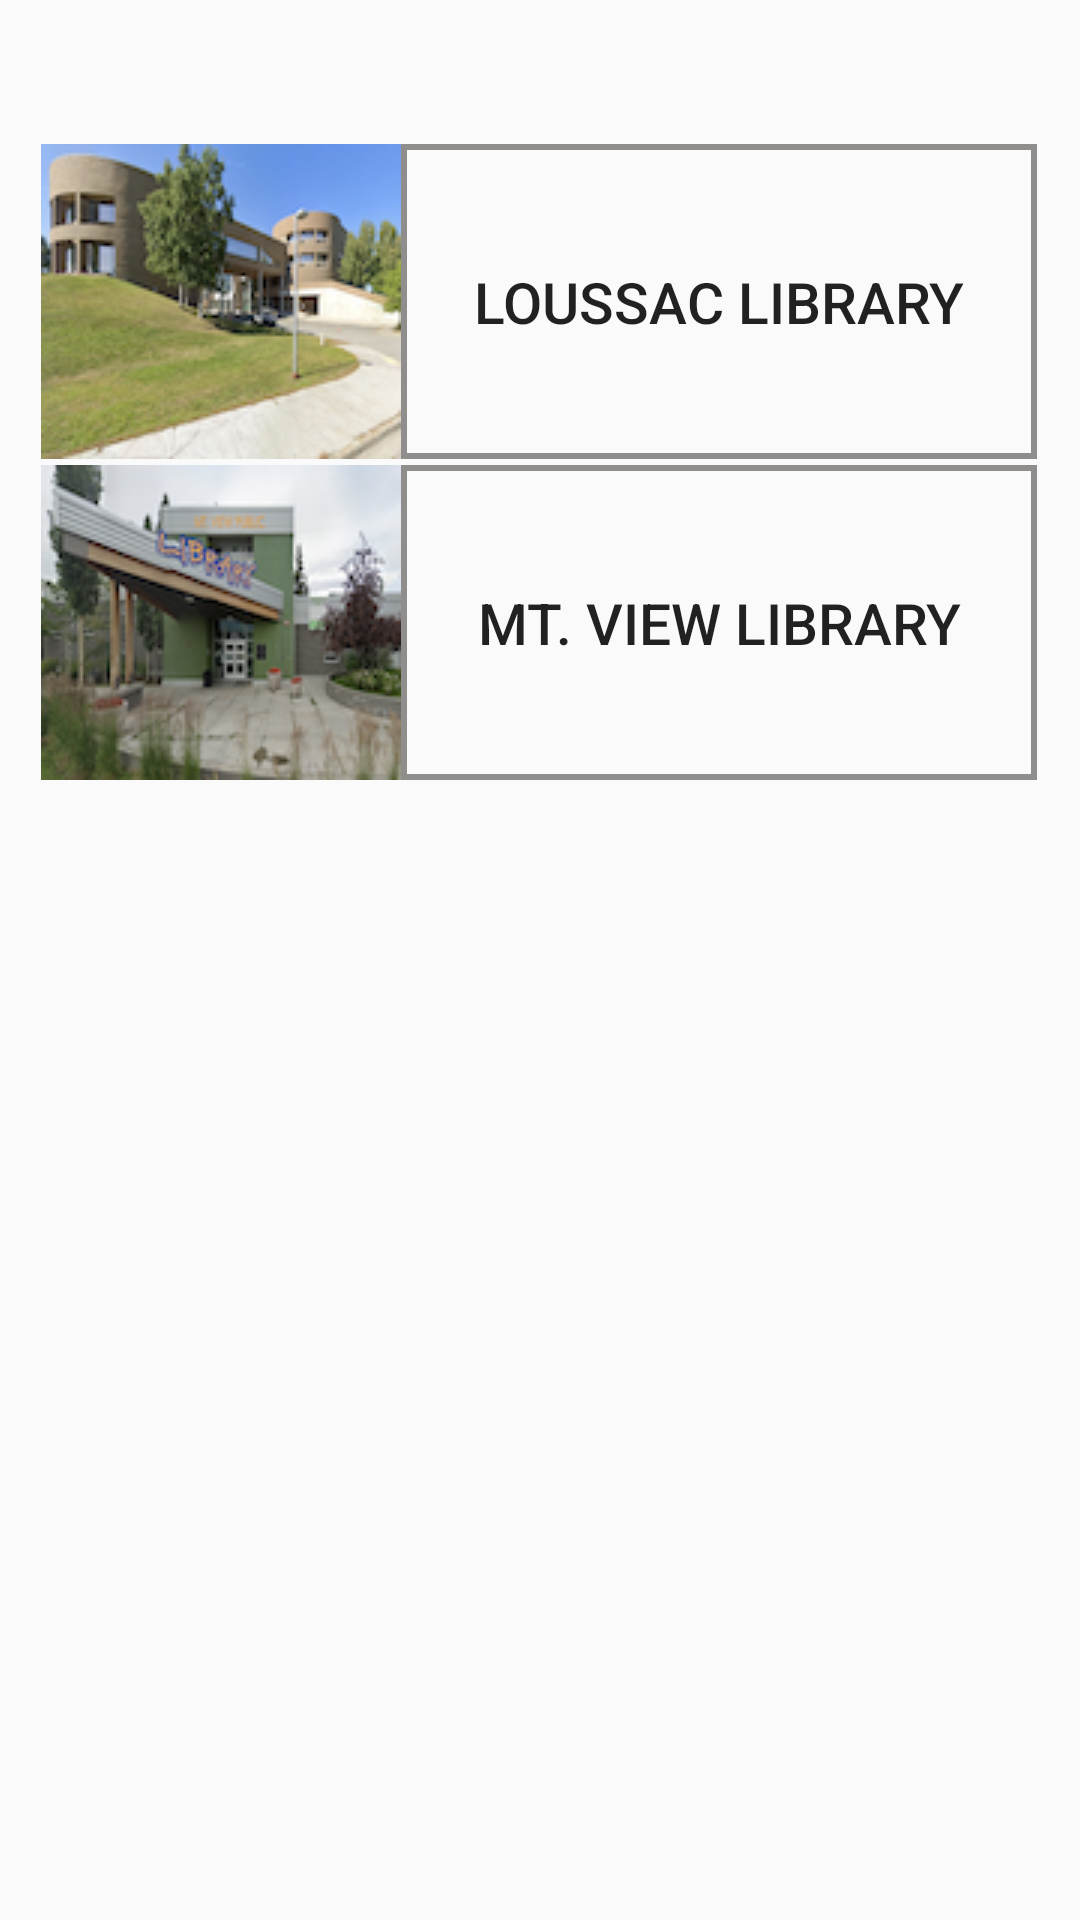

This screen was rendered from an Android layout file. Write that file and the resources it references.
<!-- AndroidManifest.xml: activity theme statusBar -->
<!-- res/layout/activity_library_list.xml -->
<?xml version="1.0" encoding="utf-8"?>
<androidx.constraintlayout.widget.ConstraintLayout xmlns:android="http://schemas.android.com/apk/res/android"
    xmlns:app="http://schemas.android.com/apk/res-auto"
    xmlns:tools="http://schemas.android.com/tools"
    android:layout_width="match_parent"
    android:layout_height="match_parent"
    tools:context=".Map.List.LibraryListActivity">


    <FrameLayout
        android:layout_width="332dp"
        android:layout_height="105dp"
        android:background="@drawable/custom_button"
        android:textColor="#000"
        tools:ignore="MissingConstraints"
        app:layout_constraintBottom_toBottomOf="parent"
        app:layout_constraintHorizontal_bias="0.493"
        app:layout_constraintLeft_toLeftOf="parent"
        app:layout_constraintRight_toRightOf="parent"
        app:layout_constraintTop_toTopOf="parent"
        app:layout_constraintVertical_bias="0.09">

        <ImageButton
            android:layout_width="120dp"
            android:layout_height="wrap_content"
            android:src="@drawable/library1"
            tools:ignore="MissingConstraints,SpeakableTextPresentCheck" />

        <Button
            android:id="@+id/Loussac_Library_FramLayout"
            android:layout_width="212dp"
            android:layout_height="match_parent"
            android:layout_gravity="end"
            android:background="@drawable/custom_button"
            android:text="Loussac Library"
            android:textSize="19sp"
            tools:ignore="MissingConstraints" />
    </FrameLayout>

    <FrameLayout
        android:layout_width="332dp"
        android:layout_height="105dp"
        android:background="@drawable/custom_button"
        android:textColor="#000"
        app:layout_constraintBottom_toBottomOf="parent"
        app:layout_constraintHorizontal_bias="0.493"
        app:layout_constraintLeft_toLeftOf="parent"
        app:layout_constraintRight_toRightOf="parent"
        app:layout_constraintTop_toTopOf="parent"
        app:layout_constraintVertical_bias="0.29"
        tools:ignore="MissingConstraints">

        <ImageButton
            android:layout_width="120dp"
            android:layout_height="wrap_content"
            android:src="@drawable/library2"
            tools:ignore="MissingConstraints,SpeakableTextPresentCheck" />

        <Button
            android:id="@+id/MT_View_Library_FramLayout"
            android:layout_width="212dp"
            android:layout_height="match_parent"
            android:layout_gravity="end"
            android:background="@drawable/custom_button"
            android:text="Mt. View Library"
            android:textSize="19sp"
            tools:ignore="MissingConstraints" />
    </FrameLayout>
</androidx.constraintlayout.widget.ConstraintLayout>
<!-- resources referenced by this layout -->
<resources>
  <!-- drawable custom_button (drawable) -->
  <?xml version="1.0" encoding="utf-8"?>
  <shape xmlns:android="http://schemas.android.com/apk/res/android">
      <stroke android:color="#8F8E8C" android:width="2dp"/>
  </shape>
  <!-- drawable library1: png bitmap (drawable, 35499 bytes) -->
  <!-- drawable library2: png bitmap (drawable, 34697 bytes) -->
  <style name="statusBar" parent="Theme.AppCompat.Light.NoActionBar">
          <item name="android:statusBarColor">@color/bottom_nav_icon_color</item>
      </style>
  <color name="bottom_nav_icon_color">#FFEB921A</color>
</resources>
